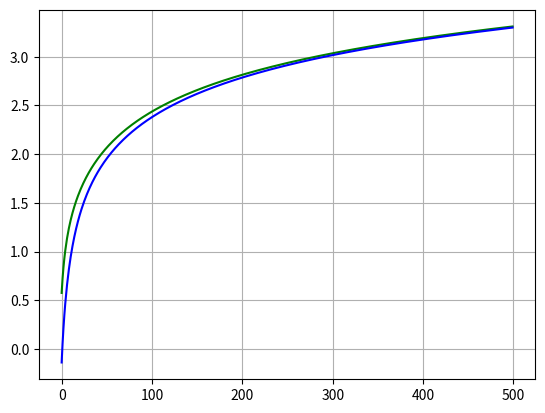
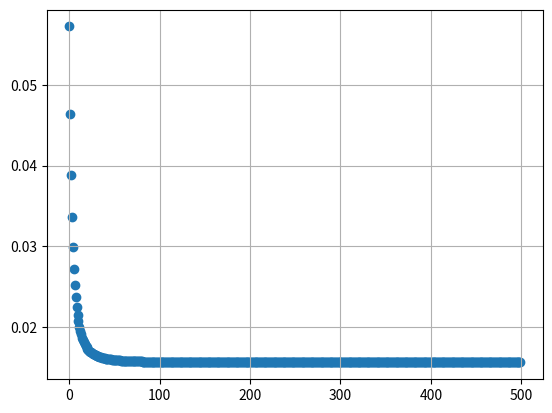

Recreate these plots in Python, in order.
import math
import matplotlib.pyplot as plt

def delta_process(W,data):
    s=0
    for i in range(len(W)):
        s+= W[i]*data[i]
    
    w_sum =s

    sigmoid = 1/(1 + (math.exp(-w_sum))) 
    error = data[-1] - sigmoid
    delta = sigmoid*(1-sigmoid)*error

    return delta,error



# W = [0.3897, -0.3658, 0.7690] #Inital Weights
W = [0.3897, -0.3658] #Inital Weights

# dataset =[[0,0,1,0],
#     [0,1,1,0],
#     [1,0,1,1],
#     [1,1,1,1]]

dataset =[[0,0,1],
    [1,0,1],
    [0,1,1],
    [1,1,1]]


a = 0.9

x_values =[]
w1_values =[]
w2_values =[]
w3_values =[]
mse =[]
for _ in range(500):
    x_values.append(_)
    e=0
    for i in range(len(dataset)):
        d=delta_process(W,dataset[i])
        e+= d[0]**2

        W[0] += a*d[0]*dataset[i][0]
        W[1] += a*d[0]*dataset[i][1]
        # W[2] += a*d[0]*dataset[i][2]
    print(W)
    w1_values.append(W[0])
    w2_values.append(W[1])
    # w3_values.append(W[2])
    mse.append(e)

plt.plot(x_values,w1_values,color='green')
plt.plot(x_values,w2_values,color='blue')
# plt.plot(x_values,w3_values,color='red')
plt.grid()
plt.show()

plt.figure()
plt.scatter(x_values,mse)
plt.grid()
plt.show()



#000,010,100,110
#001,101,011,111